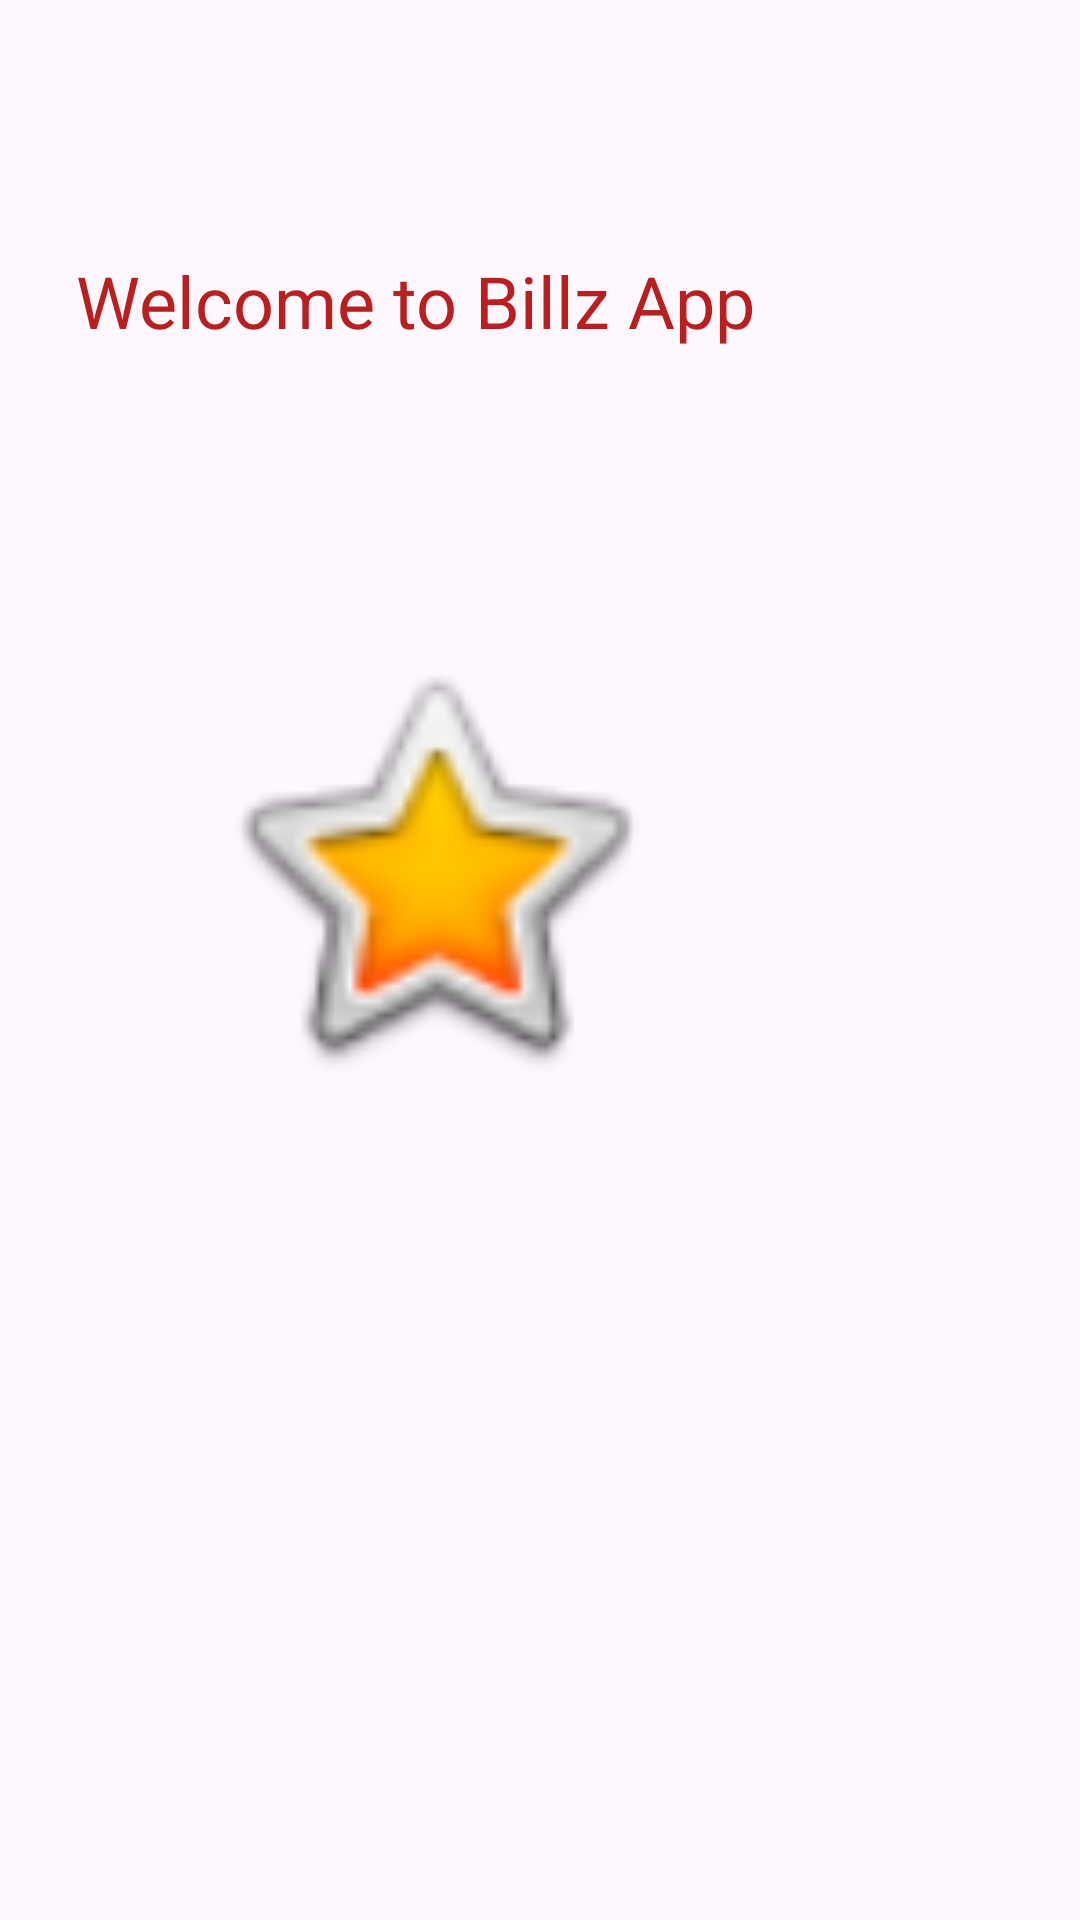

Produce the Android XML layout that renders to this screen, including the resource entries it uses.
<!-- AndroidManifest.xml: application theme Theme.Billz2 -->
<!-- res/layout/activity_home.xml -->
<?xml version="1.0" encoding="utf-8"?>
<androidx.constraintlayout.widget.ConstraintLayout xmlns:android="http://schemas.android.com/apk/res/android"
    xmlns:app="http://schemas.android.com/apk/res-auto"
    xmlns:tools="http://schemas.android.com/tools"
    android:layout_width="match_parent"
    android:layout_height="match_parent"
    tools:context=".ui.HomeActivity">

    <TextView
        android:id="@+id/tvText"
        android:layout_width="wrap_content"
        android:layout_height="wrap_content"
        android:layout_marginTop="84dp"
        android:layout_marginEnd="108dp"
        android:text="Welcome to Billz App"
        android:textColor="#B82020"
        android:textSize="24sp"
        app:autoSizeTextType="none"
        app:layout_constraintEnd_toEndOf="parent"
        app:layout_constraintTop_toTopOf="parent" />

    <ImageView
        android:id="@+id/imageView"
        android:layout_width="191dp"
        android:layout_height="155dp"
        android:layout_marginTop="95dp"
        android:layout_marginEnd="120dp"
        app:layout_constraintEnd_toEndOf="parent"
        app:layout_constraintTop_toBottomOf="@+id/tvText"
        app:srcCompat="@android:drawable/btn_star_big_on" />
</androidx.constraintlayout.widget.ConstraintLayout>
<!-- resources referenced by this layout -->
<resources>
  <style name="Theme.Billz2" parent="Base.Theme.Billz2" />
  <style name="Base.Theme.Billz2" parent="Theme.Material3.DayNight.NoActionBar">
          
          
      </style>
</resources>
